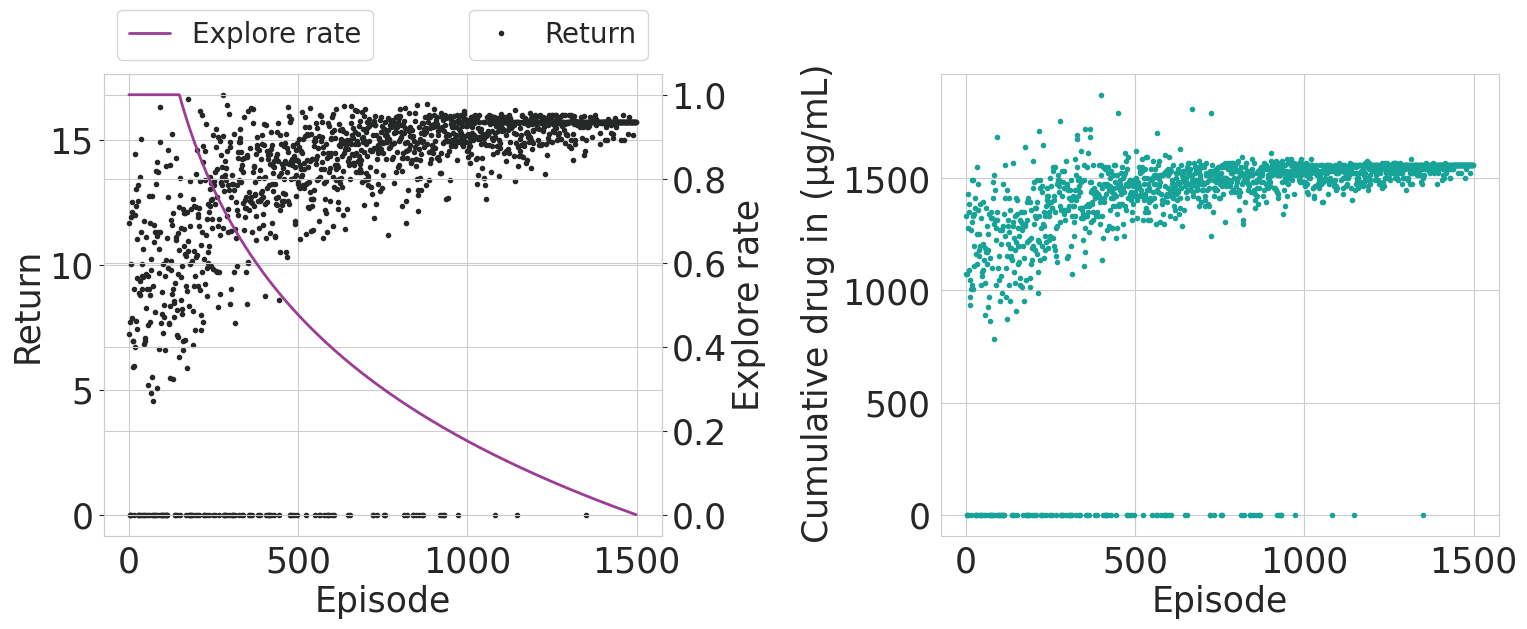

Data behind this chart, as committed beside it:
episode	explore_rate	e_return	t5p_first	tTiny_first	total_drug_in
0	1.0	7.213	N/A	N/A	1071
1	1.0	11.67	1258	N/A	1332
2	1.0	7.691	1599	N/A	1071
3	1.0	0.0	N/A	N/A	0.0
4	1.0	0.0	N/A	N/A	0.0
5	1.0	0.0	N/A	N/A	0.0
6	1.0	10.04	3745	N/A	1278
7	1.0	11.9	2361	6954	1431
8	1.0	12.09	2814	N/A	1350
9	1.0	12.51	1201	N/A	1386
10	1.0	7.865	2482	N/A	1089
11	1.0	6.927	N/A	N/A	1044
12	1.0	6.948	972.9	N/A	972.0
13	1.0	5.914	N/A	N/A	936.0
14	1.0	0.0	N/A	N/A	0.0
15	1.0	5.934	N/A	N/A	1008
16	1.0	9.022	5925	7007	1269
17	1.0	6.708	4842	N/A	1026
18	1.0	14.41	1649	5109	1494
19	1.0	12	2784	N/A	1305
20	1.0	7.727	4553	N/A	1008
21	1.0	12.33	1629	5657	1332
22	1.0	13.02	1495	5970	1494
23	1.0	11.02	856.2	N/A	1341
24	1.0	7.419	3814	N/A	1107
25	1.0	9.475	2288	N/A	1197
26	1.0	12.54	1305	N/A	1368
27	1.0	0.0	N/A	N/A	0.0
28	1.0	13.2	807.1	2378	1413
29	1.0	0.0	N/A	N/A	0.0
30	1.0	0.0	N/A	N/A	0.0
31	1.0	8.867	1610	N/A	1161
32	1.0	13.5	1235	6726	1548
33	1.0	8.793	1963	N/A	1116
34	1.0	9.353	2012	N/A	1251
35	1.0	0.0	N/A	N/A	0.0
36	1.0	11.29	1210	7171	1359
37	1.0	15	1277	N/A	1476
38	1.0	10.01	1638	2423	1251
39	1.0	9.532	2412	N/A	1152
40	1.0	9.028	N/A	N/A	1179
41	1.0	0.0	N/A	N/A	0.0
42	1.0	9.514	3039	N/A	1197
43	1.0	10.63	3464	6264	1386
44	1.0	0.0	N/A	N/A	0.0
45	1.0	11.73	793.2	1632	1323
46	1.0	6.837	2334	N/A	1026
47	1.0	7.058	2005	N/A	1062
48	1.0	0.0	N/A	N/A	0.0
49	1.0	6.931	2695	N/A	1080
50	1.0	11.12	4200	5211	1395
51	1.0	8.248	3821	N/A	1089
52	1.0	9.641	4535	N/A	1206
53	1.0	9.038	4494	N/A	1134
54	1.0	0.0	N/A	N/A	0.0
55	1.0	7.567	1719	N/A	1035
56	1.0	9.53	919.3	N/A	1188
57	1.0	5.18	N/A	N/A	891.0
58	1.0	0.0	N/A	N/A	0.0
59	1.0	9.038	604.3	N/A	1170
... 1,440 more rows
